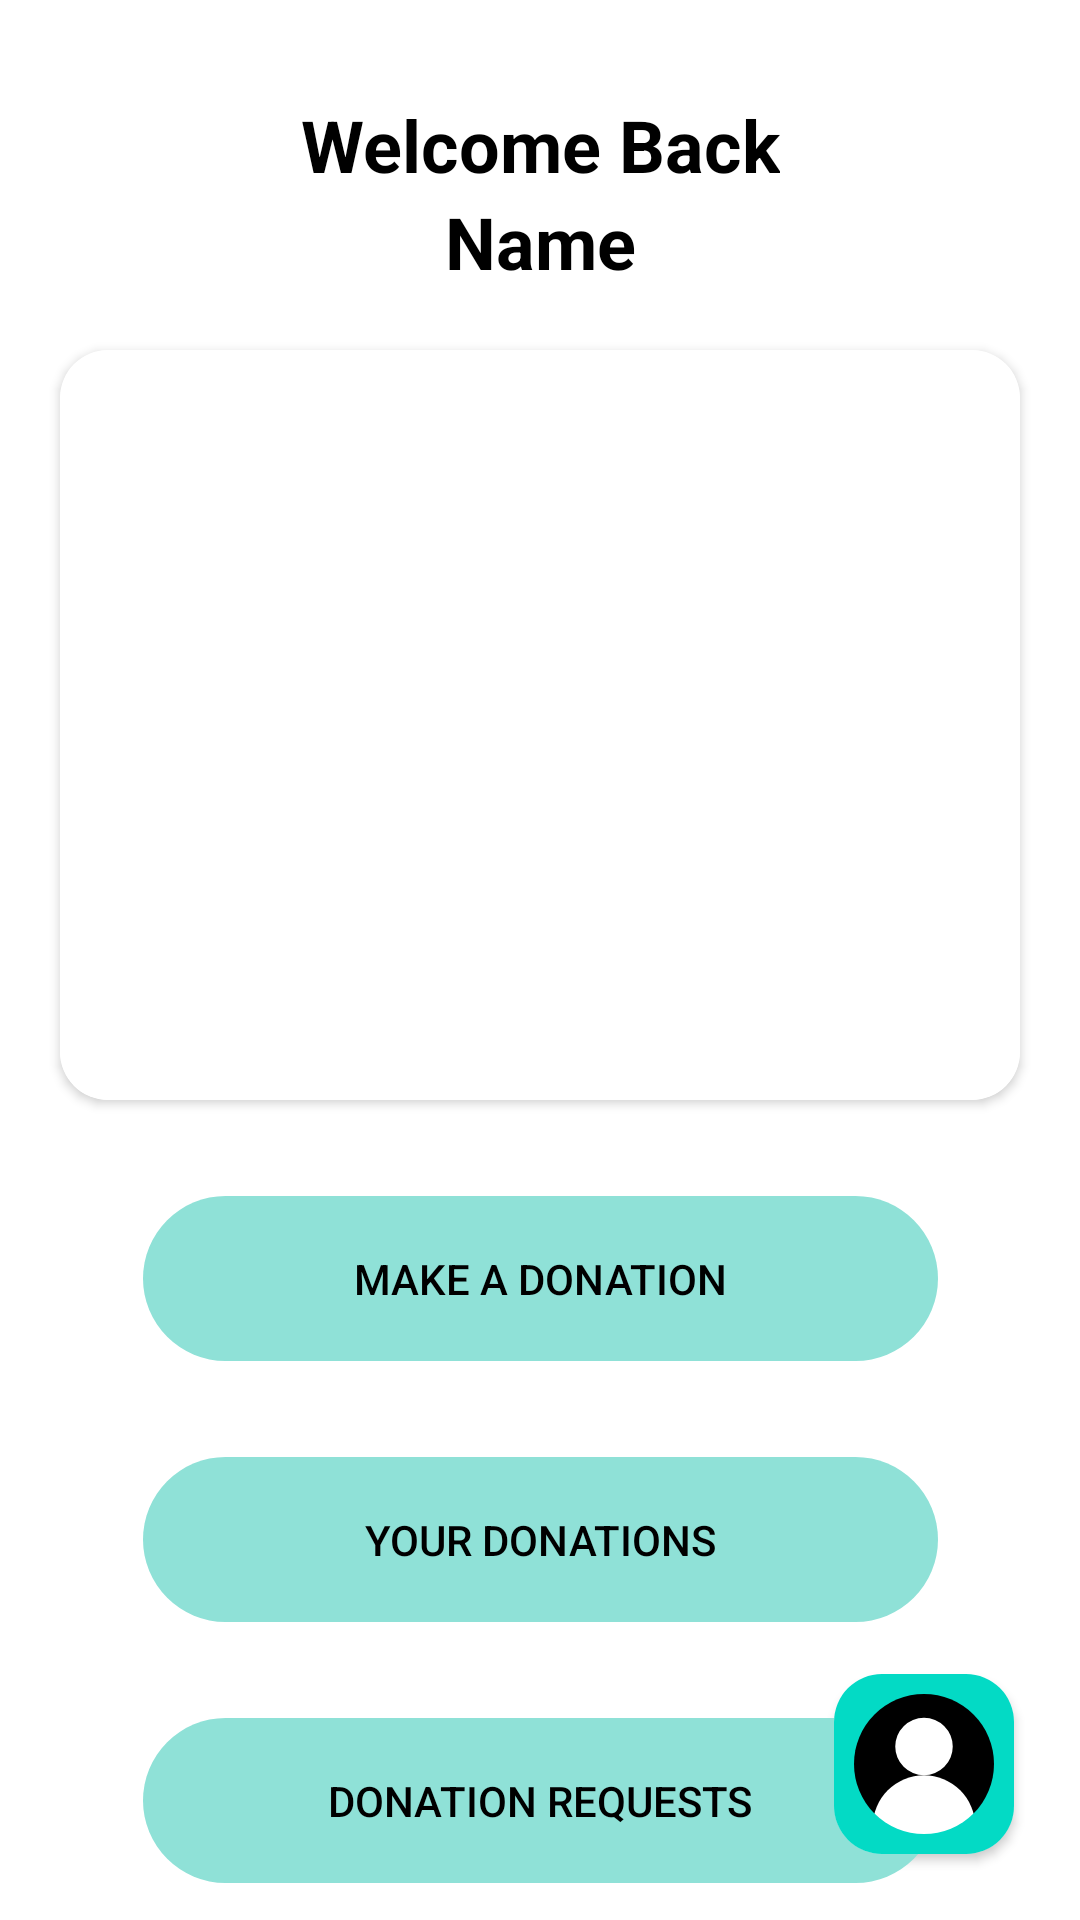

Write the Android layout XML for this screen, with the resource values it uses.
<!-- AndroidManifest.xml: application theme Theme.Foodonate -->
<!-- res/layout/fragment_restaurant_home.xml -->
<?xml version="1.0" encoding="utf-8"?>
<layout xmlns:android="http://schemas.android.com/apk/res/android"
    xmlns:app="http://schemas.android.com/apk/res-auto"
    xmlns:tools="http://schemas.android.com/tools">

    <androidx.constraintlayout.widget.ConstraintLayout
        android:layout_width="match_parent"
        android:layout_height="match_parent"
        tools:context=".fragment.NgoHomeFragment">

        <TextView
            android:id="@+id/tvWelcomeRestaurant"
            android:layout_width="wrap_content"
            android:layout_height="wrap_content"
            android:layout_marginTop="32dp"
            android:text="Welcome Back"
            android:textColor="@color/black"
            android:textSize="24dp"
            android:textStyle="bold"
            app:layout_constraintEnd_toEndOf="parent"
            app:layout_constraintStart_toStartOf="parent"
            app:layout_constraintTop_toTopOf="parent" />

        <TextView
            android:id="@+id/tvWelcomeRestaurantName"
            android:layout_width="wrap_content"
            android:layout_height="wrap_content"
            android:text="Name"
            android:textColor="@color/black"
            android:textSize="24dp"
            android:textStyle="bold"
            app:layout_constraintEnd_toEndOf="parent"
            app:layout_constraintStart_toStartOf="parent"
            app:layout_constraintTop_toBottomOf="@id/tvWelcomeRestaurant" />

        <androidx.cardview.widget.CardView
            android:id="@+id/ivResCd"
            android:layout_width="0dp"
            android:layout_height="250dp"
            android:layout_margin="20dp"
            android:elevation="10dp"
            app:cardCornerRadius="16dp"
            app:layout_constraintEnd_toEndOf="parent"
            app:layout_constraintStart_toStartOf="parent"
            app:layout_constraintTop_toBottomOf="@id/tvWelcomeRestaurantName">

            <ImageView
                android:id="@+id/ivRes"
                android:layout_width="match_parent"
                android:layout_height="match_parent"
                android:background="@color/white"
                android:scaleType="fitXY"
                android:src="@drawable/intro1vector" />
        </androidx.cardview.widget.CardView>

        <Button
            android:id="@+id/btMakeDonation"
            android:layout_width="wrap_content"
            android:layout_height="wrap_content"
            android:layout_marginTop="32dp"
            android:background="@drawable/ic_cycvector"
            android:text="Make a donation"
            android:textColor="@color/black"
            app:layout_constraintEnd_toEndOf="parent"
            app:layout_constraintStart_toStartOf="parent"
            app:layout_constraintTop_toBottomOf="@id/ivResCd" />

        <Button
            android:id="@+id/btDonations"
            android:layout_width="wrap_content"
            android:layout_height="wrap_content"
            android:layout_marginTop="32dp"
            android:background="@drawable/ic_cycvector"
            android:text="Your Donations"
            android:textColor="@color/black"
            app:layout_constraintEnd_toEndOf="parent"
            app:layout_constraintStart_toStartOf="parent"
            app:layout_constraintTop_toBottomOf="@id/btMakeDonation" />

        <Button
            android:id="@+id/btDonationReq"
            android:layout_width="wrap_content"
            android:layout_height="wrap_content"
            android:layout_marginTop="32dp"
            android:background="@drawable/ic_cycvector"
            android:text="Donation Requests"
            android:textColor="@color/black"
            app:layout_constraintEnd_toEndOf="parent"
            app:layout_constraintStart_toStartOf="parent"
            app:layout_constraintTop_toBottomOf="@id/btDonations" />

        <androidx.cardview.widget.CardView
            android:id="@+id/profileCard"
            android:layout_width="60dp"
            android:layout_height="60dp"
            android:layout_margin="22dp"
            android:elevation="10dp"
            app:cardCornerRadius="16dp"
            app:layout_constraintEnd_toEndOf="parent"
            app:layout_constraintBottom_toBottomOf="parent">

            <ImageView
                android:id="@+id/ivProfile"
                android:layout_width="match_parent"
                android:layout_height="match_parent"
                android:background="@color/teal_200"
                android:scaleType="fitXY"
                android:src="@drawable/ic_profileicon"
                android:padding="5dp"/>
        </androidx.cardview.widget.CardView>

    </androidx.constraintlayout.widget.ConstraintLayout>
</layout>
<!-- resources referenced by this layout -->
<resources>
  <color name="black">#FF000000</color>
  <color name="teal_200">#FF03DAC5</color>
  <color name="white">#FFFFFFFF</color>
  <!-- drawable ic_cycvector (drawable) -->
  <vector xmlns:android="http://schemas.android.com/apk/res/android"
      android:width="265dp"
      android:height="55dp"
      android:viewportWidth="265"
      android:viewportHeight="55">
    <path
        android:pathData="M27.5,0L237.5,0A27.5,27.5 0,0 1,265 27.5L265,27.5A27.5,27.5 0,0 1,237.5 55L27.5,55A27.5,27.5 0,0 1,0 27.5L0,27.5A27.5,27.5 0,0 1,27.5 0z"
        android:fillColor="#8FE1D7"/>
  </vector>
  <!-- drawable ic_profileicon (drawable) -->
  <vector xmlns:android="http://schemas.android.com/apk/res/android"
      android:width="10dp"
      android:height="10dp"
      android:viewportWidth="600"
      android:viewportHeight="600">
    <group>
      <clip-path
          android:pathData="M0,0h600v498h-600z"/>
      <path
          android:pathData="M300,300m-280,0a280,280 0,1 1,560 0a280,280 0,1 1,-560 0"
          android:fillColor="#000000"/>
    </group>
    <path
        android:pathData="M300,230m-115,0a115,115 0,1 1,230 0a115,115 0,1 1,-230 0"
        android:fillColor="#ffffff"/>
    <group>
      <clip-path
          android:pathData="M300,300m-280,0a280,280 0,1 1,560 0a280,280 0,1 1,-560 0"/>
      <path
          android:pathData="M300,550m-205,0a205,205 0,1 1,410 0a205,205 0,1 1,-410 0"
          android:fillColor="#ffffff"/>
    </group>
  </vector>
  <style name="Theme.Foodonate" parent="Theme.MaterialComponents.DayNight.NoActionBar">
          
          <item name="colorPrimary">#8FE1D7</item>
          <item name="colorPrimaryVariant">@color/purple_700</item>
          <item name="colorOnPrimary">@color/white</item>
          
          <item name="colorSecondary">@color/teal_200</item>
          <item name="colorSecondaryVariant">@color/teal_700</item>
          <item name="colorOnSecondary">@color/black</item>
          
          <item name="android:statusBarColor" tools:targetApi="l">?attr/colorPrimaryVariant</item>
          
      </style>
  <color name="purple_700">#FF3700B3</color>
  <color name="teal_700">#FF018786</color>
</resources>
